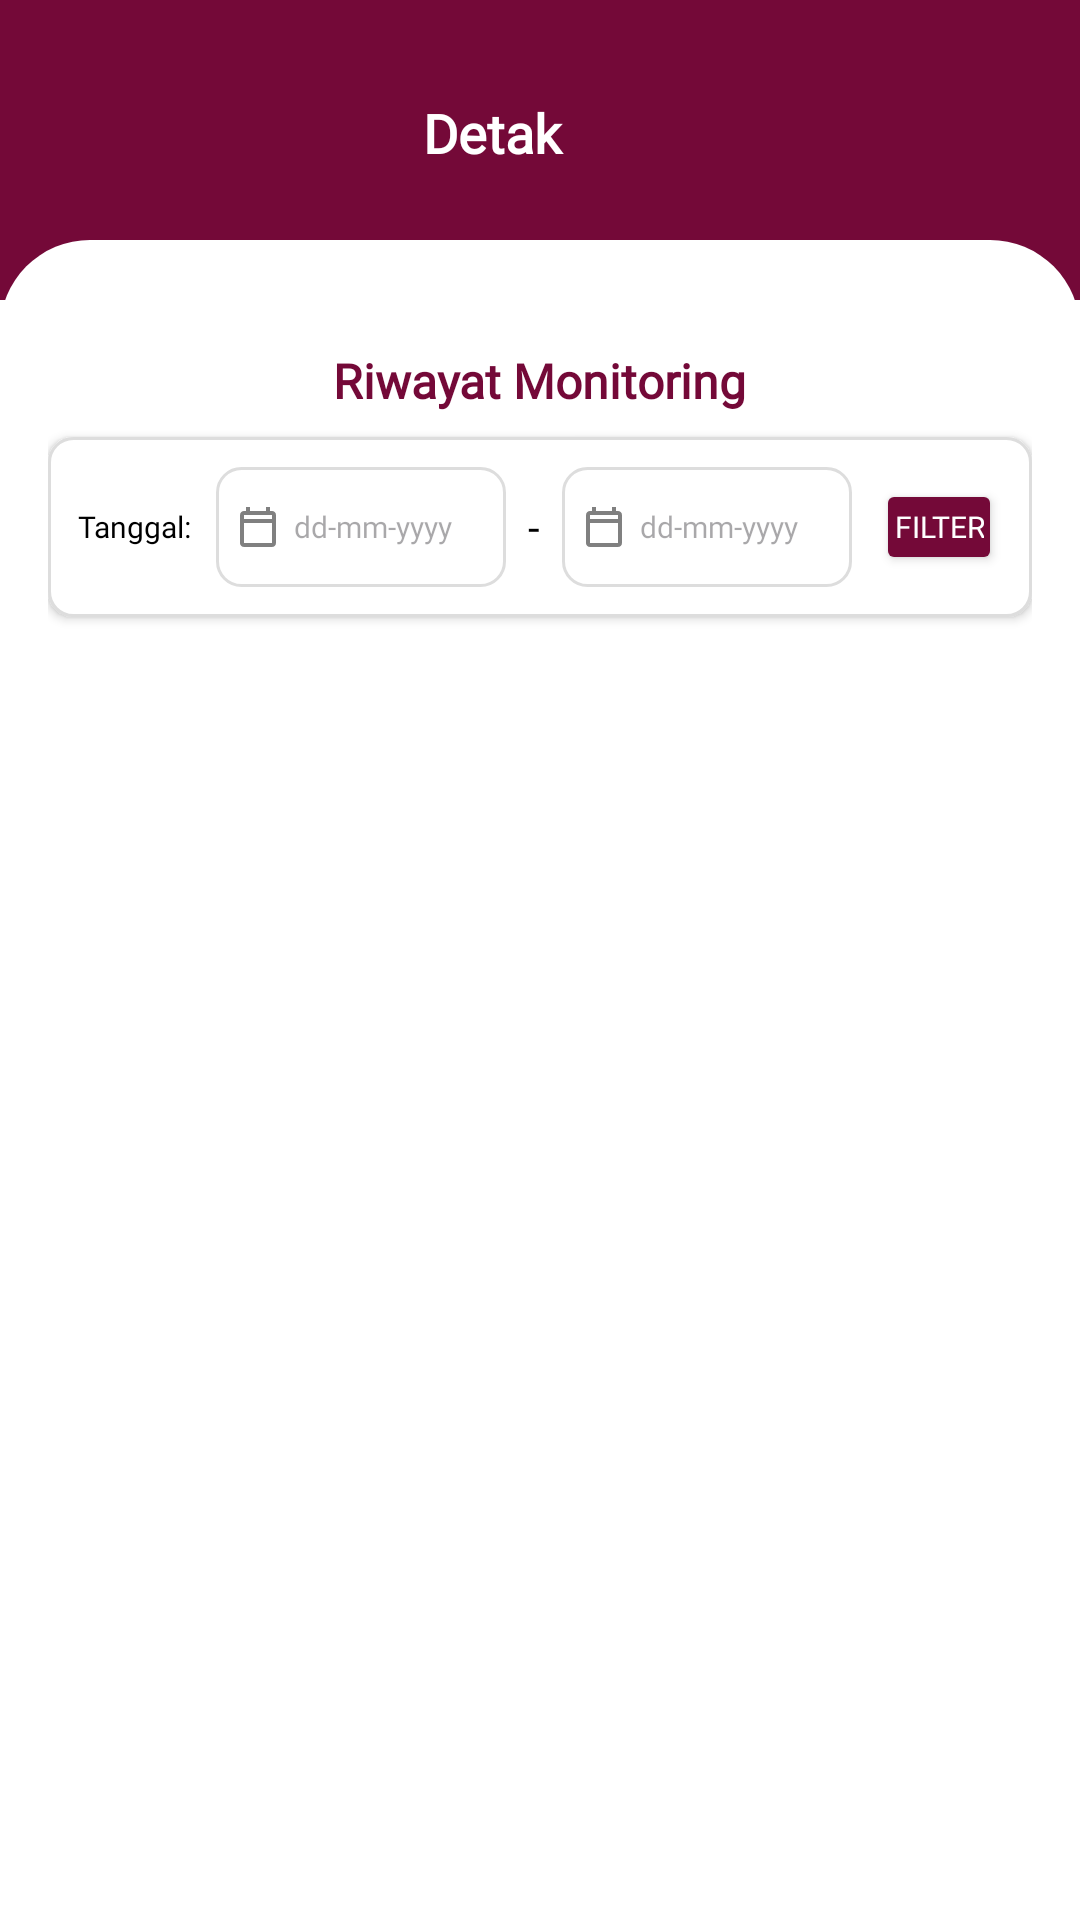

Write the Android layout XML for this screen, with the resource values it uses.
<!-- AndroidManifest.xml: application theme Theme.Detakku -->
<!-- res/layout/fragment_detak.xml -->
<?xml version="1.0" encoding="utf-8"?>
<RelativeLayout xmlns:android="http://schemas.android.com/apk/res/android"
    android:layout_width="match_parent"
    android:layout_height="match_parent">

    <RelativeLayout
        android:layout_width="match_parent"
        android:layout_height="110dp"
        android:background="@color/darkRed">

        <LinearLayout
            android:layout_width="match_parent"
            android:layout_height="wrap_content"
            android:orientation="horizontal"
            android:gravity="center_vertical"
            android:paddingTop="32dp"
            android:paddingBottom="16dp">

            <TextView
                android:layout_width="0dp"
                android:layout_height="wrap_content"
                android:layout_weight="1"
                android:text="Detak"
                android:textColor="@android:color/white"
                android:textSize="18sp"
                android:textStyle="bold"
                android:fontFamily="@font/poppins_regular"
                android:gravity="center" />

            <View
                android:layout_width="24dp"
                android:layout_height="24dp"
                android:layout_marginEnd="8dp" />
        </LinearLayout>

        
        <View
            android:layout_width="match_parent"
            android:layout_height="30dp"
            android:layout_alignParentBottom="true"
            android:background="@drawable/bg_rounded_white" />
    </RelativeLayout>

    <LinearLayout
        android:layout_width="match_parent"
        android:layout_height="match_parent"
        android:layout_marginTop="100dp"
        android:orientation="vertical"
        android:padding="16dp"
        android:background="@color/white">

        
        <TextView
            android:layout_width="wrap_content"
            android:layout_height="wrap_content"
            android:text="Riwayat Monitoring"
            android:textSize="16sp"
            android:textStyle="bold"
            android:fontFamily="@font/poppins_regular"
            android:textColor="@color/darkRed"
            android:layout_marginBottom="8dp"
            android:layout_gravity="center_horizontal" />

        
        <LinearLayout
            android:layout_width="match_parent"
            android:layout_height="wrap_content"
            android:orientation="horizontal"
            android:gravity="center_vertical"
            android:layout_marginBottom="12dp"
            android:padding="10dp"
            android:background="@drawable/bg_input"
            android:elevation="2dp">

            <TextView
                android:layout_width="wrap_content"
                android:layout_height="wrap_content"
                android:text="Tanggal:"
                android:textColor="@color/black"
                android:textSize="10sp"
                android:fontFamily="@font/poppins_regular"
                android:layout_marginEnd="8dp" />

            <LinearLayout
                android:layout_width="0dp"
                android:layout_height="40dp"
                android:layout_weight="1"
                android:orientation="horizontal"
                android:background="@drawable/bg_input"
                android:paddingHorizontal="6dp"
                android:paddingVertical="4dp"
                android:gravity="center_vertical">

                <ImageView
                    android:layout_width="16dp"
                    android:layout_height="16dp"
                    android:src="@drawable/ic_calendar"
                    android:layout_marginEnd="4dp" />

                <EditText
                    android:id="@+id/edt_start_date"
                    android:layout_width="0dp"
                    android:layout_height="match_parent"
                    android:layout_weight="1"
                    android:hint="dd-mm-yyyy"
                    android:background="@android:color/transparent"
                    android:focusable="false"
                    android:textColor="@color/black"
                    android:inputType="none"
                    android:textSize="10sp"
                    android:fontFamily="@font/poppins_regular" />
            </LinearLayout>

            <TextView
                android:layout_width="wrap_content"
                android:layout_height="wrap_content"
                android:text=" - "
                android:textColor="@color/black"
                android:textSize="14sp"
                android:layout_marginHorizontal="4dp"
                android:fontFamily="@font/poppins_regular" />

            <LinearLayout
                android:layout_width="0dp"
                android:layout_height="40dp"
                android:layout_weight="1"
                android:orientation="horizontal"
                android:background="@drawable/bg_input"
                android:paddingHorizontal="6dp"
                android:paddingVertical="4dp"
                android:gravity="center_vertical">

                <ImageView
                    android:layout_width="16dp"
                    android:layout_height="16dp"
                    android:src="@drawable/ic_calendar"
                    android:layout_marginEnd="4dp" />

                <EditText
                    android:id="@+id/edt_end_date"
                    android:layout_width="0dp"
                    android:layout_height="match_parent"
                    android:layout_weight="1"
                    android:hint="dd-mm-yyyy"
                    android:textColor="@color/black"
                    android:background="@android:color/transparent"
                    android:focusable="false"
                    android:inputType="none"
                    android:textSize="10sp"
                    android:fontFamily="@font/poppins_regular" />
            </LinearLayout>

            <Button
                android:id="@+id/btn_filter"
                android:layout_width="wrap_content"
                android:layout_height="32dp"
                android:minWidth="0dp"
                android:minHeight="0dp"
                android:text="Filter"
                android:textColor="@color/white"
                android:backgroundTint="@color/darkRed"
                android:layout_marginStart="8dp"
                android:textSize="10sp"
                android:fontFamily="@font/poppins_regular"
                android:paddingStart="6dp"
                android:paddingEnd="6dp"
                android:paddingTop="4dp"
                android:paddingBottom="4dp" />
        </LinearLayout>

        
        <androidx.recyclerview.widget.RecyclerView
            android:id="@+id/recyclerRiwayat"
            android:layout_width="match_parent"
            android:layout_height="0dp"
            android:layout_weight="1"
            android:layout_marginTop="8dp"
            android:clipToPadding="false"
            android:paddingBottom="8dp"
            android:overScrollMode="never"/>

        <TextView
            android:id="@+id/txtEmpty"
            android:layout_width="match_parent"
            android:layout_height="wrap_content"
            android:text="Tidak ada riwayat detak"
            android:textSize="14sp"
            android:textColor="@color/black"
            android:gravity="center"
            android:padding="20dp"
            android:visibility="gone"
            android:fontFamily="@font/poppins_regular"/>

        <HorizontalScrollView
            android:layout_width="match_parent"
            android:layout_height="wrap_content"
            android:fillViewport="true"
            android:layout_marginTop="8dp"
            android:layout_marginBottom="8dp"
            android:gravity="center_horizontal"
            android:scrollbars="none">

            <LinearLayout
                android:id="@+id/paginationLayout"
                android:layout_width="wrap_content"
                android:layout_height="wrap_content"
                android:orientation="horizontal"
                android:gravity="center"
                android:layout_gravity="center">
            </LinearLayout>
        </HorizontalScrollView>

    </LinearLayout>

</RelativeLayout>
<!-- resources referenced by this layout -->
<resources>
  <color name="black">#FF000000</color>
  <color name="darkRed">#740938</color>
  <color name="white">#FFFFFFFF</color>
  <!-- drawable bg_input (drawable) -->
  <shape xmlns:android="http://schemas.android.com/apk/res/android"
      android:shape="rectangle">
      <solid android:color="#FFFFFF" />
      <stroke android:width="1dp" android:color="#DDDDDD"/>
      <corners android:radius="8dp"/>
  </shape>
  <!-- drawable bg_rounded_white (drawable) -->
  <?xml version="1.0" encoding="utf-8"?>
  <shape xmlns:android="http://schemas.android.com/apk/res/android"
      android:shape="rectangle">
      <solid android:color="@android:color/white"/>
      <corners android:topLeftRadius="40dp" android:topRightRadius="40dp"/>
  </shape>
  <!-- drawable ic_calendar (drawable) -->
  <vector xmlns:android="http://schemas.android.com/apk/res/android"
      android:width="24dp"
      android:height="24dp"
      android:viewportWidth="24"
      android:viewportHeight="24">
      <path
          android:fillColor="#808080"
          android:pathData="M19,4h-1V2h-2v2H8V2H6v2H5c-1.11,0 -1.99,0.89 -1.99,2L3,20c0,1.1 0.89,2 2,2h14c1.1,0 2,-0.9 2,-2V6c0,-1.11 -0.9,-2 -2,-2zm0,16H5V10h14v10zm0,-12H5V6h14v2z" />
  </vector>
  <style name="Theme.Detakku" parent="Base.Theme.Detakku" />
  <style name="Base.Theme.Detakku" parent="Theme.Material3.DayNight.NoActionBar">
          
          <item name="colorPrimary">@color/darkRed</item>
          <item name="colorPrimaryVariant">@color/darkRed</item>
          <item name="android:colorBackground">@android:color/white</item>
          <item name="actionBarStyle">@style/MyActionBarStyle</item>
          <item name="bottomNavigationStyle">@style/CustomBottomNavigation</item>
      </style>
  <style name="MyActionBarStyle" parent="Widget.AppCompat.ActionBar">
          <item name="background">@color/white</item>
      </style>
  <style name="CustomBottomNavigation" parent="Widget.Material3.BottomNavigationView">
          <item name="android:background">@color/darkRed</item>
          <item name="itemRippleColor">@android:color/transparent</item>
          <item name="itemActiveIndicatorStyle">@style/NoActiveIndicator</item>
  
          <item name="itemIconTint">@color/color_nav_item</item>
          <item name="itemTextColor">@color/color_nav_item</item>
      </style>
  <style name="NoActiveIndicator">
          <item name="android:color">@android:color/transparent</item>
          <item name="android:shape">rectangle</item>
      </style>
</resources>
